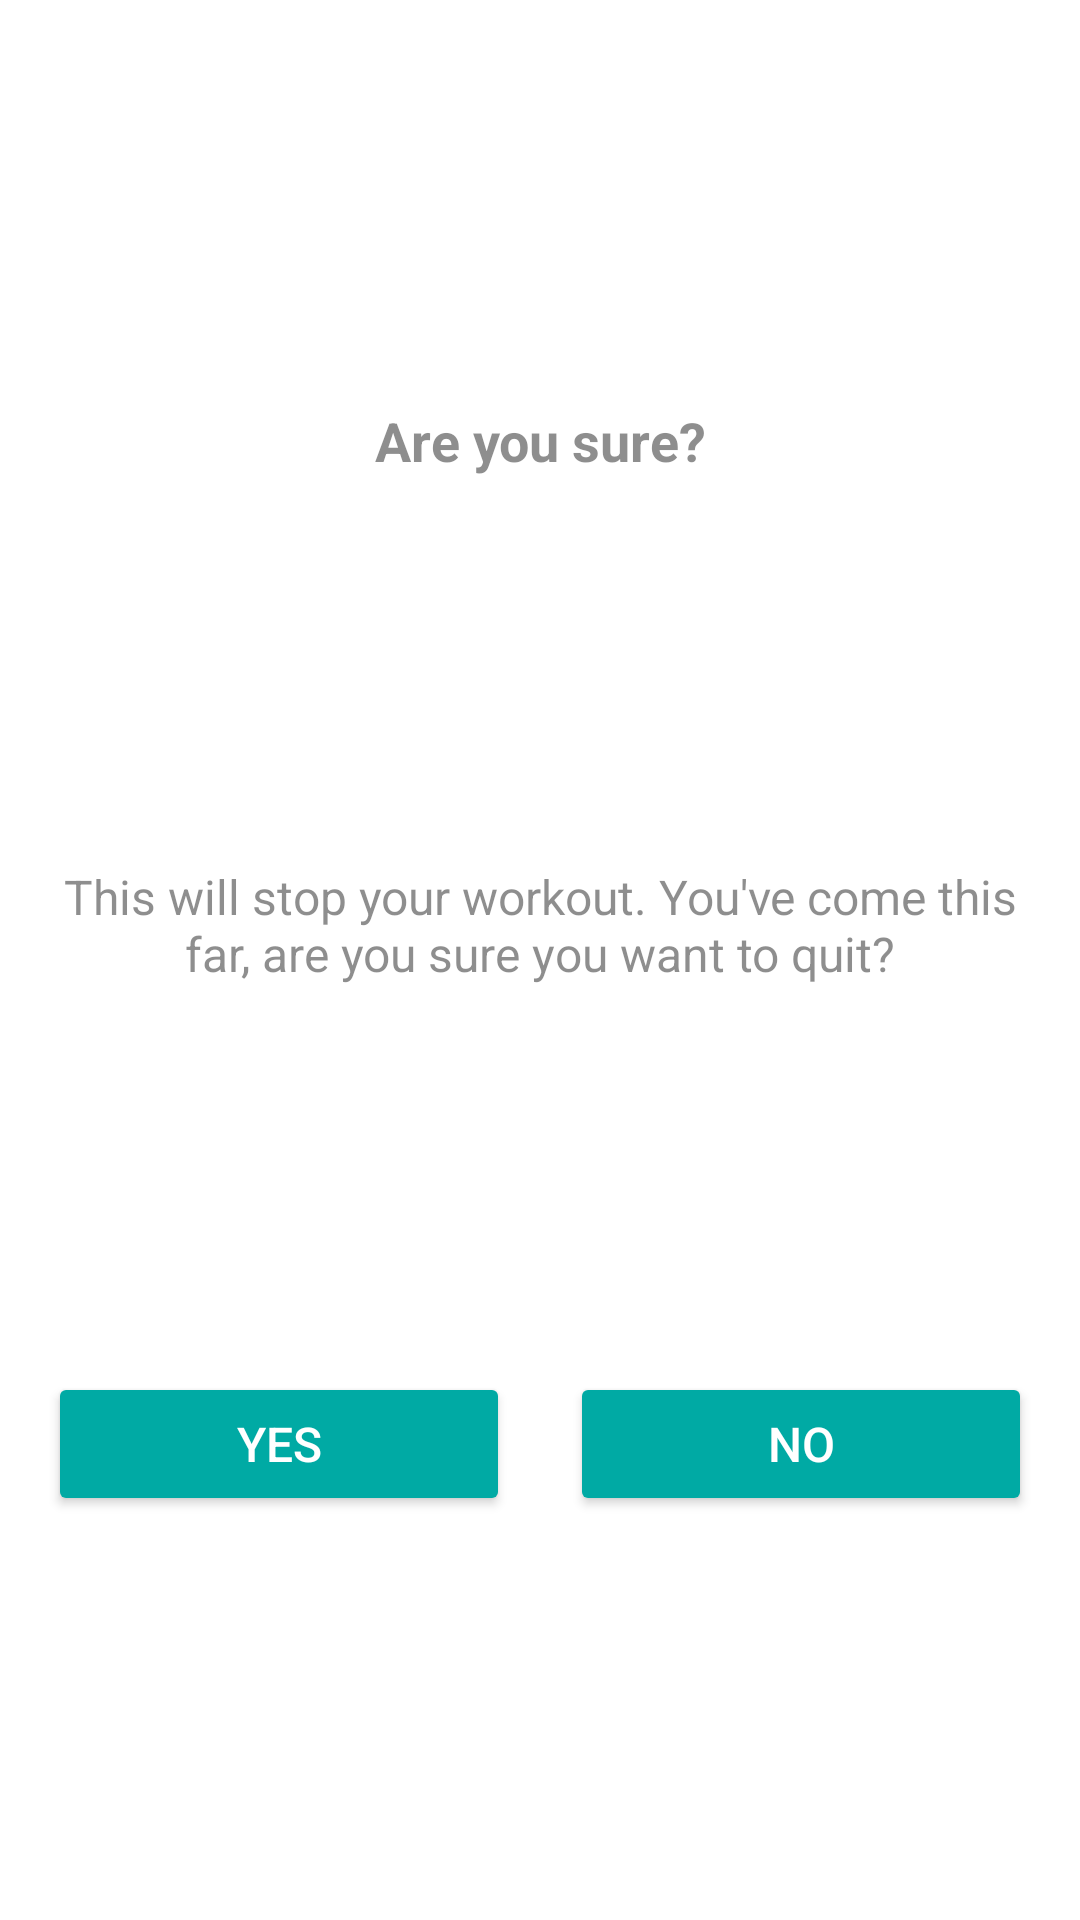

This screen was rendered from an Android layout file. Write that file and the resources it references.
<!-- AndroidManifest.xml: application theme Theme.7MinutesWorkoutApp -->
<!-- res/layout/dialog_custom_back_confirmation.xml -->
<?xml version="1.0" encoding="utf-8"?>
<androidx.constraintlayout.widget.ConstraintLayout xmlns:android="http://schemas.android.com/apk/res/android"
    xmlns:app="http://schemas.android.com/apk/res-auto"
    android:orientation="vertical"
    android:gravity="center"
    android:layout_width="match_parent"
    android:layout_height="wrap_content"
    android:padding="16dp">

    <TextView
        android:id="@+id/tv_custom_dialog_title"
        android:layout_width="match_parent"
        android:layout_height="wrap_content"
        android:gravity="center"
        android:text="Are you sure?"
        android:textColor="@color/color_primary"
        android:textSize="18sp"
        android:textStyle="bold"
        app:layout_constraintEnd_toEndOf="parent"
        app:layout_constraintStart_toStartOf="parent"
        app:layout_constraintTop_toTopOf="parent"
        app:layout_constraintBottom_toTopOf="@+id/tv_custom_dialog_text"/>

    <TextView
        android:id="@+id/tv_custom_dialog_text"
        android:layout_width="match_parent"
        android:layout_height="wrap_content"
        android:text="@string/dialogCustomBackQuestion"
        android:textColor="@color/color_primary"
        android:textSize="16sp"
        android:gravity="center"
        android:layout_marginVertical="10dp"
        app:layout_constraintEnd_toEndOf="parent"
        app:layout_constraintStart_toStartOf="parent"
        app:layout_constraintTop_toBottomOf="@id/tv_custom_dialog_title"
        app:layout_constraintBottom_toTopOf="@id/cl_custom_dialog_buttons"/>

    <androidx.constraintlayout.widget.ConstraintLayout
        android:id="@+id/cl_custom_dialog_buttons"
        android:layout_width="match_parent"
        android:layout_height="wrap_content"
        android:orientation="horizontal"
        app:layout_constraintTop_toBottomOf="@id/tv_custom_dialog_text"
        app:layout_constraintStart_toStartOf="parent"
        app:layout_constraintEnd_toEndOf="parent"
        app:layout_constraintBottom_toBottomOf="parent"
        app:layout_constrainedWidth="true">

        <Button
            android:id="@+id/btn_yes"
            android:layout_width="0dp"
            android:layout_height="48dp"
            android:layout_marginEnd="20dp"
            app:layout_constraintHorizontal_weight="1"
            android:backgroundTint="@color/color_accent"
            android:gravity="center"
            android:text="YES"
            android:textSize="16sp"
            android:textColor="@color/white"
            app:layout_constraintTop_toTopOf="parent"
            app:layout_constraintBottom_toBottomOf="parent"
            app:layout_constraintStart_toStartOf="parent"
            app:layout_constraintEnd_toStartOf="@id/btn_no"/>

        <Button
            android:id="@+id/btn_no"
            android:layout_width="0dp"
            android:layout_height="48dp"
            app:layout_constraintHorizontal_weight="1"
            android:backgroundTint="@color/color_accent"
            android:gravity="center"
            android:text="NO"
            android:textSize="16sp"
            android:textColor="@color/white"
            app:layout_constraintStart_toEndOf="@id/btn_yes"
            app:layout_constraintEnd_toEndOf="parent"
            app:layout_constraintTop_toTopOf="parent"
            app:layout_constraintBottom_toBottomOf="parent"/>

    </androidx.constraintlayout.widget.ConstraintLayout>
</androidx.constraintlayout.widget.ConstraintLayout>
<!-- resources referenced by this layout -->
<resources>
  <color name="color_accent">#00AAA4</color>
  <color name="color_primary">#82212121</color>
  <color name="white">#FFFFFFFF</color>
  <string name="dialogCustomBackQuestion">This will stop your workout. You\'ve come this far, are you sure you want to quit?</string>
  <style name="Theme.7MinutesWorkoutApp" parent="Theme.MaterialComponents.Light.NoActionBar">
          
          <item name="colorPrimary">@color/purple_500</item>
          <item name="colorPrimaryVariant">@color/purple_700</item>
          <item name="colorOnPrimary">@color/white</item>
          
          <item name="colorSecondary">@color/teal_200</item>
          <item name="colorSecondaryVariant">@color/teal_700</item>
          <item name="colorOnSecondary">@color/black</item>
          
          <item name="android:statusBarColor">?attr/colorPrimaryVariant</item>
          
          <item name="android:forceDarkAllowed">false</item>
      </style>
  <color name="purple_500">#FF6200EE</color>
  <color name="purple_700">#FF3700B3</color>
  <color name="teal_200">#FF03DAC5</color>
  <color name="teal_700">#FF018786</color>
  <color name="black">#FF000000</color>
</resources>
